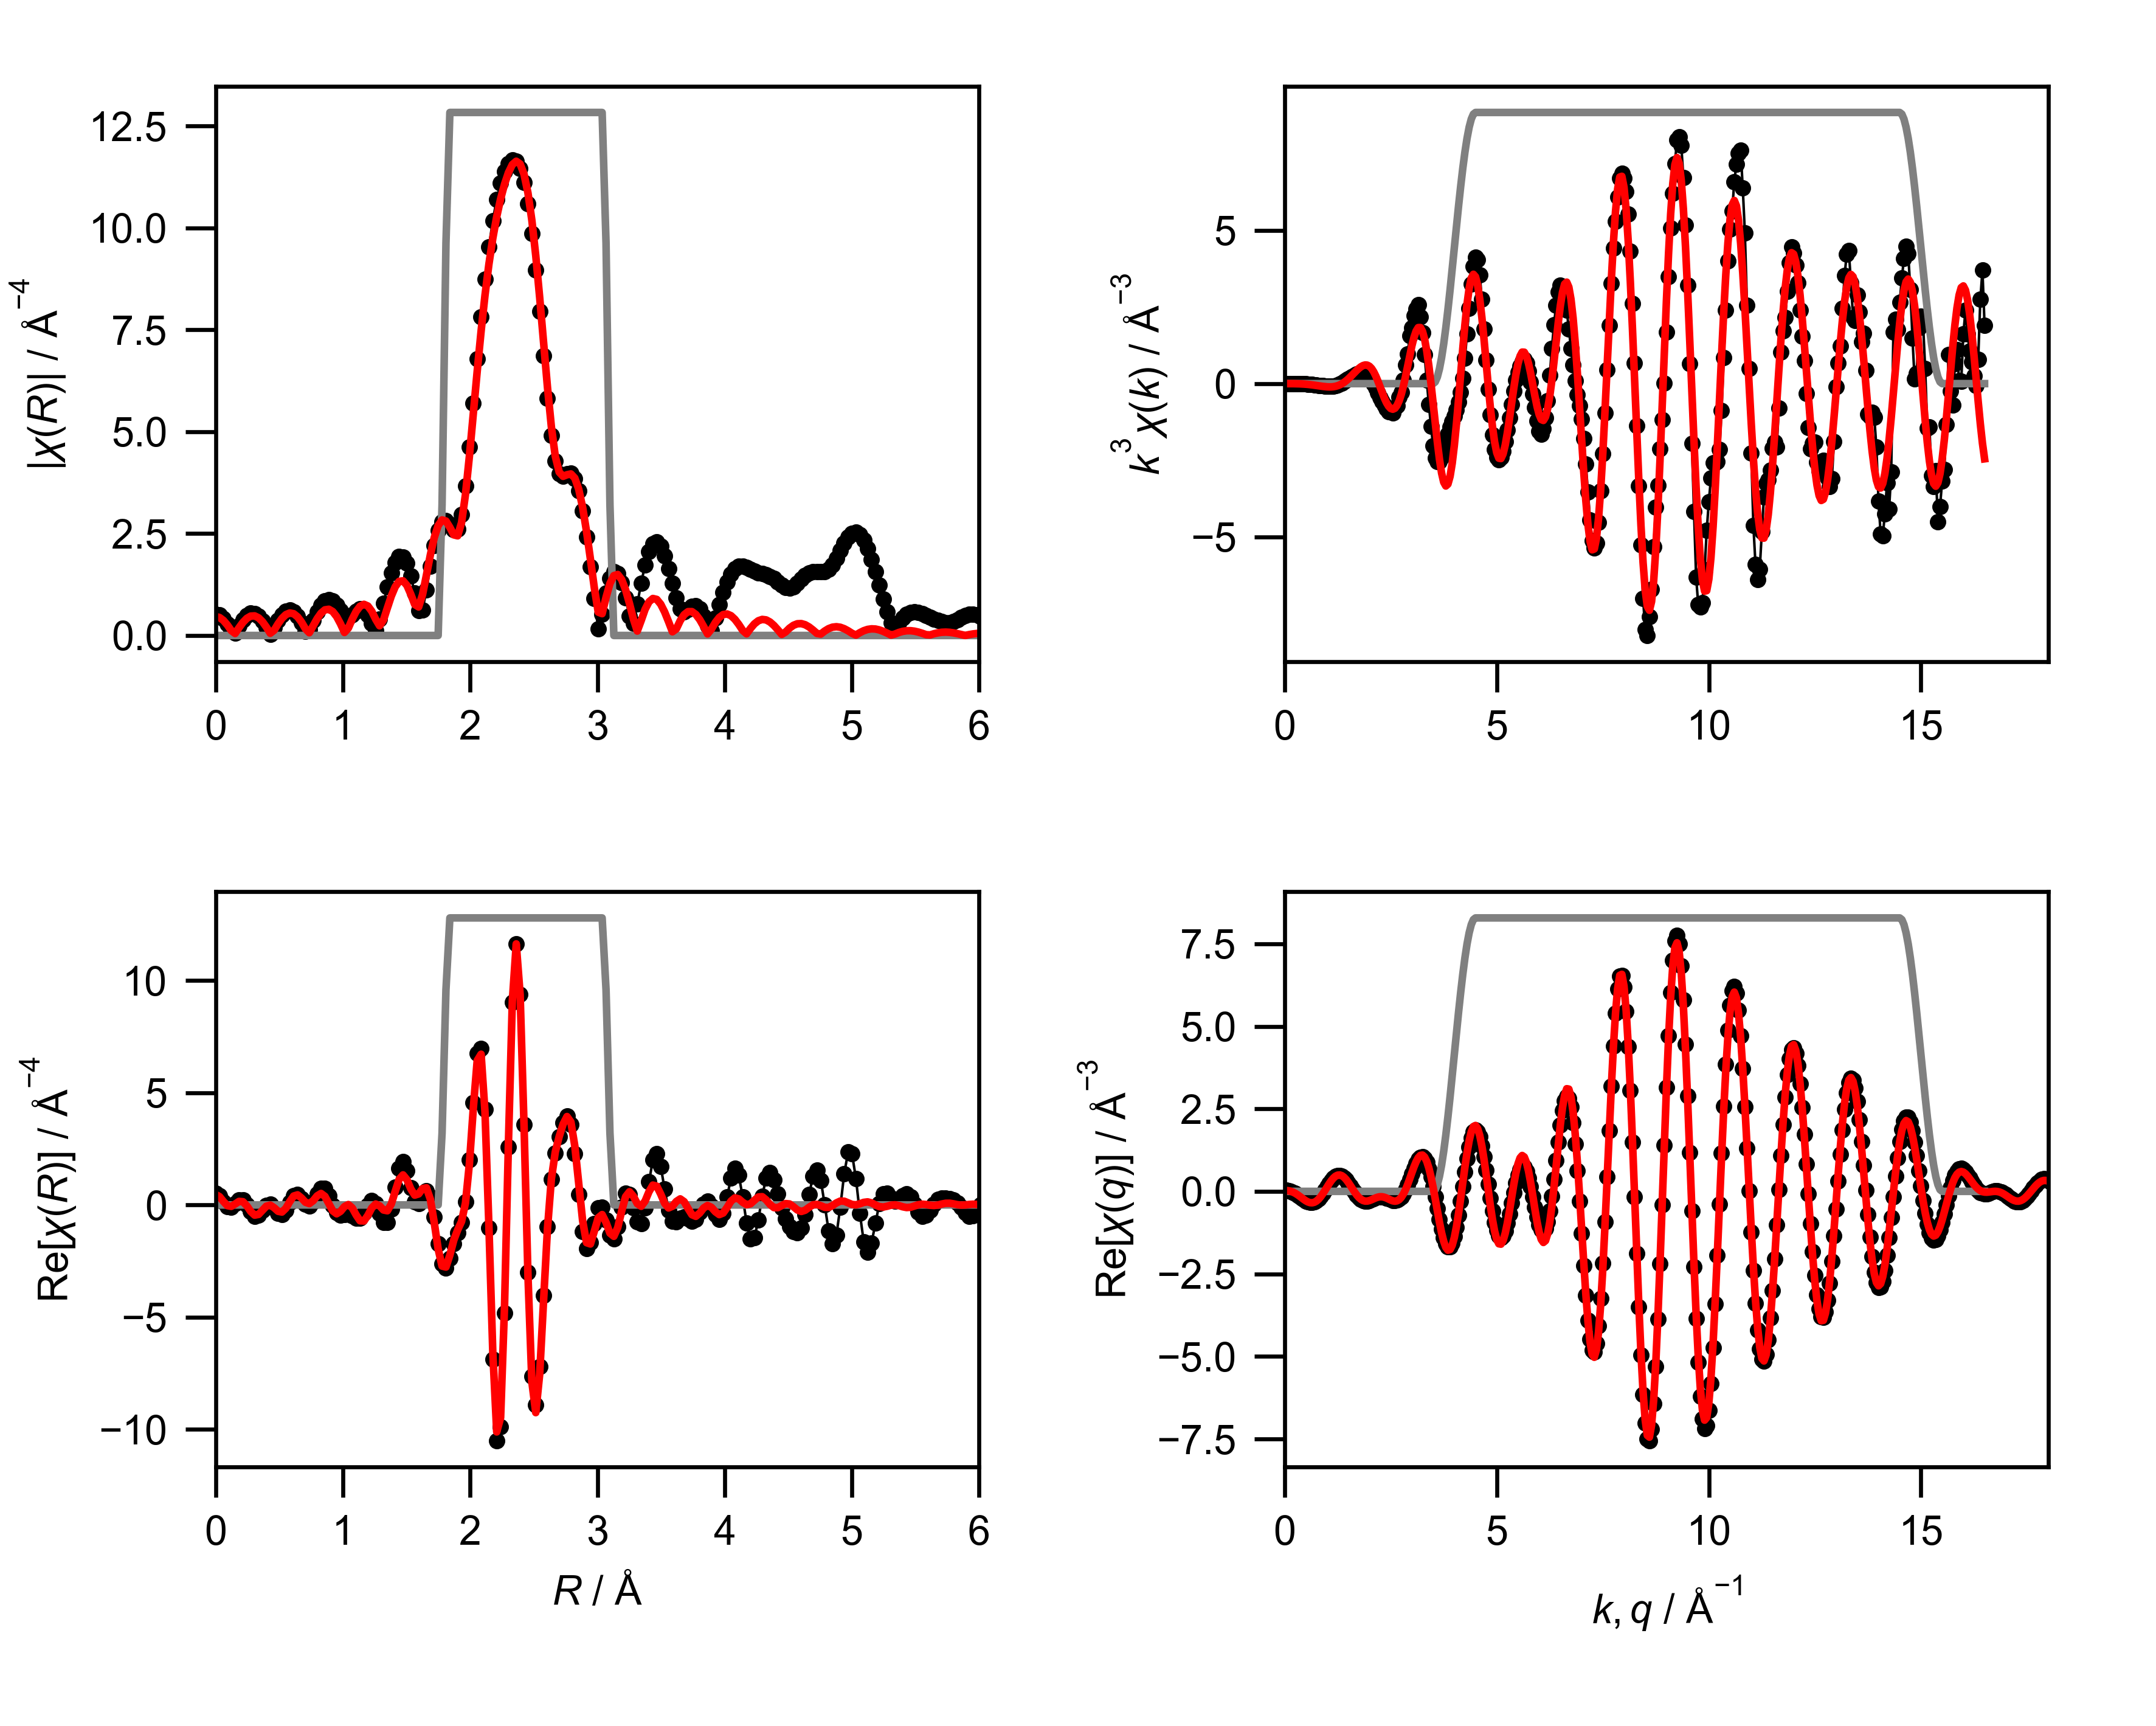

Source data for this figure (header and first rows):
mea_k, mea_chik, mea_k3chik, mea_r, mea_chir_mag, mea_chir_re, mea_chir_im, mea_q, mea_chiq_mag, mea_chiq_re, mea_chiq_im, fit_k, fit_chik, fit_k3chik, fit_r, fit_chir_mag, fit_chir_re, fit_chir_im, fit_q, fit_chiq_mag, fit_chiq_re, fit_chiq_im, win_k, win_r
0.0, 0.2103, 0.0, 0.0, 0.5279, 0.5279, 0.0, 0.0, 0.1249, 0.033, 0.1205, 0.0, -0.1572, -0.0, 0.0, 0.4661, 0.4661, 0.0, 0.0, 0.1205, 0.03062, 0.1166, 0.0, 0.0
0.05, 0.1889, 2.3615194851899762e-05, 0.03068, 0.4988, 0.4089, -0.2855, 0.05, 0.1357, 0.02602, 0.1331, 0.05, -0.1569, -1.961491388829552e-05, 0.03068, 0.4414, 0.3711, -0.239, 0.05, 0.1306, 0.02555, 0.1281, 0.0, 0.0
0.1, 0.1578, 0.0001578, 0.06136, 0.4146, 0.1407, -0.39, 0.1, 0.1494, 0.01397, 0.1488, 0.1, -0.1566, -0.0001566, 0.06136, 0.3696, 0.1551, -0.3356, 0.1, 0.1441, 0.01579, 0.1433, 0.0, 0.0
0.15, 0.1199, 0.0004046, 0.09204, 0.2846, -0.0807, -0.2729, 0.15, 0.1655, -0.004863, 0.1654, 0.15, -0.1561, -0.0005268, 0.09204, 0.2586, -0.02875, -0.257, 0.15, 0.1603, -0.0006356, 0.1603, 0.0, 0.0
0.2, 0.07831, 0.0006265, 0.1227, 0.124, -0.1061, -0.06429, 0.2, 0.1832, -0.03147, 0.1805, 0.2, -0.1552, -0.001242, 0.1227, 0.1214, -0.06325, -0.1036, 0.2, 0.1785, -0.02503, 0.1767, 0.0, 0.0
0.25, 0.03607, 0.0005636, 0.1534, 0.06432, 0.05016, 0.04027, 0.25, 0.202, -0.06592, 0.191, 0.25, -0.1539, -0.002405, 0.1534, 0.04912, 0.04136, -0.0265, 0.25, 0.198, -0.05775, 0.1894, 0.0, 0.0
0.3, -0.003783, -0.0001021, 0.1841, 0.2314, 0.2225, -0.06354, 0.3, 0.2217, -0.1073, 0.194, 0.3, -0.1532, -0.004136, 0.1841, 0.1901, 0.1575, -0.1064, 0.3, 0.2183, -0.09812, 0.1951, 0.0, 0.0
0.35, -0.03821, -0.001638, 0.2148, 0.3795, 0.2273, -0.3039, 0.35, 0.2417, -0.1536, 0.1867, 0.35, -0.1537, -0.006589, 0.2148, 0.3212, 0.144, -0.2871, 0.35, 0.2392, -0.1443, 0.1908, 0.0, 0.0
0.4, -0.06418, -0.004107, 0.2454, 0.4879, 0.01167, -0.4878, 0.4, 0.262, -0.2019, 0.1669, 0.4, -0.1541, -0.009862, 0.2454, 0.4202, -0.03865, -0.4184, 0.4, 0.2604, -0.1936, 0.1741, 0.0, 0.0
0.45, -0.07926, -0.007223, 0.2761, 0.5437, -0.3005, -0.4532, 0.45, 0.2822, -0.2486, 0.1335, 0.45, -0.1542, -0.01406, 0.2761, 0.4756, -0.292, -0.3754, 0.45, 0.2815, -0.2422, 0.1435, 0.0, 0.0
0.5, -0.08652, -0.01082, 0.3068, 0.5399, -0.5018, -0.1993, 0.5, 0.3022, -0.2896, 0.08624, 0.5, -0.154, -0.01925, 0.3068, 0.4807, -0.4535, -0.1592, 0.5, 0.3025, -0.286, 0.09846, 0.0, 0.0
0.55, -0.09182, -0.01528, 0.3375, 0.4758, -0.4631, 0.1093, 0.55, 0.3218, -0.3207, 0.02631, 0.55, -0.1532, -0.02549, 0.3375, 0.4339, -0.4222, 0.09969, 0.55, 0.323, -0.3206, 0.03985, 0.0, 0.0
0.6, -0.101, -0.02182, 0.3682, 0.3573, -0.235, 0.2692, 0.6, 0.3408, -0.3379, -0.0439, 0.6, -0.1518, -0.03279, 0.3682, 0.3392, -0.2385, 0.2411, 0.6, 0.343, -0.3417, -0.0301, 0.0, 0.0
0.65, -0.1041, -0.0286, 0.3988, 0.1969, -0.009388, 0.1966, 0.65, 0.3591, -0.3382, -0.1208, 0.65, -0.1496, -0.04109, 0.3988, 0.2061, -0.05302, 0.1992, 0.65, 0.3624, -0.3459, -0.1079, 0.0, 0.0
0.7, -0.1048, -0.03593, 0.4295, 0.03233, 0.03181, -0.005797, 0.7, 0.3767, -0.3193, -0.1998, 0.7, -0.1465, -0.05026, 0.4295, 0.05436, -0.008062, 0.05376, 0.7, 0.3809, -0.3307, -0.189, 0.0, 0.0
0.75, -0.1151, -0.04857, 0.4602, 0.1898, -0.1381, -0.1302, 0.75, 0.3933, -0.2803, -0.2758, 0.75, -0.1424, -0.06009, 0.4602, 0.1286, -0.1242, -0.03355, 0.75, 0.3984, -0.2947, -0.2682, 0.0, 0.0
0.8, -0.1136, -0.05814, 0.4909, 0.3673, -0.3661, -0.02929, 0.8, 0.4088, -0.2219, -0.3433, 0.8, -0.1372, -0.07026, 0.4909, 0.2864, -0.2819, 0.05061, 0.8, 0.4149, -0.2383, -0.3396, 0.0, 0.0
0.85, -0.1037, -0.06367, 0.5216, 0.5105, -0.4379, 0.2624, 0.85, 0.4232, -0.1462, -0.3971, 0.85, -0.1308, -0.08033, 0.5216, 0.4197, -0.3154, 0.2769, 0.85, 0.4302, -0.1635, -0.3979, 0.0, 0.0
0.9, -0.09754, -0.07111, 0.5522, 0.6019, -0.2482, 0.5483, 0.9, 0.4363, -0.05686, -0.4326, 0.9, -0.1231, -0.08975, 0.5522, 0.512, -0.1457, 0.4908, 0.9, 0.4441, -0.07372, -0.438, 0.0, 0.0
0.95, -0.09227, -0.07911, 0.5829, 0.6295, 0.1105, 0.6197, 0.95, 0.448, 0.04125, -0.4461, 0.95, -0.1141, -0.09784, 0.5829, 0.5519, 0.1512, 0.5307, 0.95, 0.4567, 0.02612, -0.456, 0.0, 0.0
1.0, -0.08646, -0.08646, 0.6136, 0.5878, 0.4128, 0.4184, 1.0, 0.4583, 0.1423, -0.4356, 1.0, -0.1038, -0.1038, 0.6136, 0.5334, 0.3977, 0.3554, 1.0, 0.4677, 0.1301, -0.4493, 0.0, 0.0
1.05, -0.06962, -0.0806, 0.6443, 0.4787, 0.4707, 0.08717, 1.05, 0.467, 0.2401, -0.4006, 1.05, -0.09218, -0.1067, 0.6443, 0.4568, 0.4498, 0.07946, 1.05, 0.4772, 0.2317, -0.4171, 0.0, 0.0
1.1, -0.06582, -0.0876, 0.675, 0.3116, 0.28, -0.1368, 1.1, 0.4741, 0.3281, -0.3422, 1.1, -0.07935, -0.1056, 0.675, 0.329, 0.3089, -0.1132, 1.1, 0.4849, 0.3244, -0.3605, 0.0, 0.0
1.15, -0.04994, -0.07595, 0.7056, 0.1066, 0.02595, -0.1034, 1.15, 0.4795, 0.4006, -0.2635, 1.15, -0.06539, -0.09945, 0.7056, 0.1651, 0.1208, -0.1125, 1.15, 0.4909, 0.4017, -0.2821, 0.0, 0.0
1.2, -0.03252, -0.0562, 0.7363, 0.1445, -0.05711, 0.1327, 1.2, 0.4831, 0.4526, -0.1689, 1.2, -0.05045, -0.08718, 0.7363, 0.06754, 0.06022, 0.03059, 1.2, 0.495, 0.4585, -0.1865, 0.0, 0.0
1.25, -0.01962, -0.03832, 0.767, 0.3744, 0.1328, 0.35, 1.25, 0.4848, 0.4806, -0.06411, 1.25, -0.03474, -0.06786, 0.767, 0.2381, 0.1897, 0.1439, 1.25, 0.4972, 0.4908, -0.07948, 0.0, 0.0
1.3, -0.004265, -0.00937, 0.7977, 0.5837, 0.4834, 0.3271, 1.3, 0.4846, 0.4826, 0.04439, 1.3, -0.01851, -0.04067, 0.7977, 0.411, 0.4046, 0.07217, 1.3, 0.4973, 0.4963, 0.03234, 0.0, 0.0
1.35, 0.009446, 0.02324, 0.8283, 0.7482, 0.7481, 0.01105, 1.35, 0.4825, 0.4587, 0.1498, 1.35, -0.002066, -0.005084, 0.8283, 0.5471, 0.5118, -0.1933, 1.35, 0.4955, 0.4747, 0.1418, 0.0, 0.0
1.4, 0.02455, 0.06736, 0.859, 0.8508, 0.7272, -0.4416, 1.4, 0.4784, 0.4105, 0.2455, 1.4, 0.01426, 0.03912, 0.859, 0.6284, 0.3827, -0.4984, 1.4, 0.4915, 0.4277, 0.2421, 0.0, 0.0
1.45, 0.03735, 0.1139, 0.8897, 0.8821, 0.4113, -0.7804, 1.45, 0.4722, 0.3418, 0.3258, 1.45, 0.03008, 0.09169, 0.8897, 0.6433, 0.06109, -0.6404, 1.45, 0.4853, 0.3588, 0.3269, 0.0, 0.0
1.5, 0.04469, 0.1508, 0.9204, 0.8418, -0.02174, -0.8415, 1.5, 0.464, 0.2572, 0.3861, 1.5, 0.04501, 0.1519, 0.9204, 0.5873, -0.2623, -0.5254, 1.5, 0.477, 0.2729, 0.3913, 0.0, 0.0
1.55, 0.05219, 0.1943, 0.9511, 0.741, -0.3477, -0.6544, 1.55, 0.4536, 0.163, 0.4233, 1.55, 0.05868, 0.2185, 0.9511, 0.4636, -0.3929, -0.2461, 1.55, 0.4666, 0.1762, 0.432, 0.0, 0.0
1.6, 0.0585, 0.2396, 0.9817, 0.6061, -0.4603, -0.3944, 1.6, 0.4412, 0.06553, 0.4363, 1.6, 0.07067, 0.2895, 0.9817, 0.2839, -0.2835, -0.01401, 1.6, 0.4539, 0.0756, 0.4475, 0.0, 0.0
1.65, 0.06102, 0.2741, 1.012, 0.4859, -0.4291, -0.2281, 1.65, 0.4268, -0.02869, 0.4258, 1.65, 0.08059, 0.362, 1.012, 0.07401, -0.07388, 0.004434, 1.65, 0.439, -0.02218, 0.4384, 0.0, 0.0
1.7, 0.06293, 0.3092, 1.043, 0.4482, -0.4096, -0.1818, 1.7, 0.4103, -0.1137, 0.3942, 1.7, 0.08806, 0.4327, 1.043, 0.1801, 0.0178, -0.1792, 1.7, 0.422, -0.1108, 0.4072, 0.0, 0.0
1.75, 0.06289, 0.337, 1.074, 0.5082, -0.4881, -0.1415, 1.75, 0.3918, -0.1848, 0.3455, 1.75, 0.09277, 0.4972, 1.074, 0.4026, -0.1315, -0.3805, 1.75, 0.4028, -0.1852, 0.3578, 0.0, 0.0
1.8, 0.05576, 0.3252, 1.104, 0.5973, -0.597, 0.01827, 1.8, 0.3714, -0.2384, 0.2848, 1.8, 0.0945, 0.5511, 1.104, 0.59, -0.4465, -0.3858, 1.8, 0.3817, -0.2415, 0.2956, 0.0, 0.0
1.85, 0.0509, 0.3223, 1.135, 0.6487, -0.5794, 0.2919, 1.85, 0.3493, -0.2729, 0.2179, 1.85, 0.09316, 0.5898, 1.135, 0.7169, -0.706, -0.1242, 1.85, 0.3587, -0.278, 0.2266, 0.0, 0.0
1.9, 0.0463, 0.3176, 1.166, 0.6248, -0.3493, 0.518, 1.9, 0.3256, -0.2886, 0.1507, 1.9, 0.08873, 0.6086, 1.166, 0.7645, -0.7154, 0.2694, 1.9, 0.3339, -0.2947, 0.157, 0.0, 0.0
1.95, 0.03796, 0.2814, 1.197, 0.5089, -0.009208, 0.5088, 1.95, 0.3005, -0.2872, 0.08841, 1.95, 0.08125, 0.6024, 1.197, 0.7229, -0.4626, 0.5554, 1.95, 0.3077, -0.2935, 0.09253, 0.0, 0.0
2.0, 0.02808, 0.2246, 1.227, 0.3037, 0.1944, 0.2332, 2.0, 0.2746, -0.2723, 0.03549, 2.0, 0.07075, 0.566, 1.227, 0.5936, -0.1323, 0.5787, 2.0, 0.2805, -0.278, 0.03777, 0.0, 0.0
2.05, 0.01734, 0.1494, 1.258, 0.1215, 0.06236, -0.1042, 2.05, 0.2484, -0.2484, -0.005149, 2.05, 0.05741, 0.4946, 1.258, 0.3982, 0.0402, 0.3961, 2.05, 0.253, -0.253, -0.004089, 0.0, 0.0
2.1, 0.0001071, 0.0009915, 1.289, 0.4062, -0.3634, -0.1815, 2.1, 0.2229, -0.2206, -0.03229, 2.1, 0.04178, 0.3869, 1.289, 0.2379, -0.03657, 0.235, 2.1, 0.2261, -0.2238, -0.03169, 0.0, 0.0
2.15, -0.01486, -0.1477, 1.319, 0.7957, -0.7713, 0.1953, 2.15, 0.1996, -0.1941, -0.04652, 2.15, 0.02477, 0.2462, 1.319, 0.381, -0.2249, 0.3075, 2.15, 0.2014, -0.1961, -0.04561, 0.0, 0.0
2.2, -0.02865, -0.3051, 1.35, 1.186, -0.7714, 0.9004, 2.2, 0.1806, -0.1735, -0.05016, 2.2, 0.007448, 0.0793, 1.35, 0.6761, -0.2584, 0.6247, 2.2, 0.1813, -0.1748, -0.04829, 0.0, 0.0
2.25, -0.04022, -0.4582, 1.381, 1.531, -0.1846, 1.52, 2.25, 0.169, -0.1623, -0.04703, 2.25, -0.009159, -0.1043, 1.381, 0.9654, 0.04193, 0.9645, 2.25, 0.1693, -0.1636, -0.04376, 0.0, 0.0
2.3, -0.04781, -0.5817, 1.411, 1.791, 0.7846, 1.61, 2.3, 0.1678, -0.1625, -0.042, 2.3, -0.02401, -0.2921, 1.411, 1.194, 0.6052, 1.029, 2.3, 0.1688, -0.1646, -0.03722, 0.0, 0.0
2.35, -0.05349, -0.6942, 1.442, 1.931, 1.643, 1.015, 2.35, 0.1787, -0.1741, -0.04042, 2.35, -0.03612, -0.4687, 1.442, 1.327, 1.139, 0.6809, 2.35, 0.1813, -0.178, -0.03441, 0.0, 0.0
2.4, -0.05894, -0.8148, 1.473, 1.928, 1.928, 0.002571, 2.4, 0.2009, -0.1952, -0.04753, 2.4, -0.04482, -0.6196, 1.473, 1.341, 1.339, 0.06316, 2.4, 0.2059, -0.2018, -0.04097, 0.0, 0.0
2.45, -0.06291, -0.9252, 1.503, 1.769, 1.525, -0.8966, 2.45, 0.2323, -0.2222, -0.06778, 2.45, -0.05004, -0.7359, 1.503, 1.229, 1.126, -0.4917, 2.45, 0.2399, -0.2319, -0.06169, 0.0, 0.0
2.5, -0.05732, -0.8956, 1.534, 1.461, 0.7562, -1.25, 2.5, 0.2704, -0.2495, -0.1042, 2.5, -0.05187, -0.8105, 1.534, 1.009, 0.7119, -0.7157, 2.5, 0.2809, -0.2626, -0.09987, 0.0, 0.0
2.55, -0.05732, -0.9505, 1.565, 1.038, 0.1488, -1.027, 2.55, 0.3136, -0.2709, -0.1579, 2.55, -0.05039, -0.8355, 1.565, 0.7596, 0.4375, -0.6209, 2.55, 0.327, -0.287, -0.1568, 0.0, 0.0
2.6, -0.04573, -0.8038, 1.595, 0.6124, 0.04894, -0.6105, 2.6, 0.3604, -0.2793, -0.2278, 2.6, -0.04574, -0.804, 1.595, 0.7001, 0.4911, -0.4989, 2.6, 0.3769, -0.2976, -0.2312, 0.0, 0.0
2.65, -0.03828, -0.7123, 1.626, 0.6198, 0.3632, -0.5022, 2.65, 0.4102, -0.2681, -0.3104, 2.65, -0.03828, -0.7124, 1.626, 1.002, 0.7303, -0.6865, 2.65, 0.4297, -0.2874, -0.3195, 0.0, 0.0
2.7, -0.02245, -0.4419, 1.657, 1.123, 0.6275, -0.9313, 2.7, 0.4622, -0.2319, -0.3999, 2.7, -0.02844, -0.5599, 1.657, 1.482, 0.7649, -1.269, 2.7, 0.4848, -0.2502, -0.4153, 0.0, 0.0
2.75, -0.01316, -0.2737, 1.687, 1.698, 0.3633, -1.658, 2.75, 0.5161, -0.1666, -0.4884, 2.75, -0.01673, -0.348, 1.687, 1.976, 0.2565, -1.959, 2.75, 0.5418, -0.1819, -0.5104, 0.0, 0.0
2.8, 0.00488, 0.1071, 1.718, 2.204, -0.5439, -2.136, 2.8, 0.5714, -0.07111, -0.5669, 2.8, -0.003723, -0.08173, 1.718, 2.399, -0.7873, -2.266, 2.8, 0.6004, -0.08107, -0.5949, 0.0, 0.0
2.85, 0.02596, 0.601, 1.749, 2.58, -1.733, -1.911, 2.85, 0.6278, 0.05325, -0.6256, 2.85, 0.009891, 0.229, 1.749, 2.696, -1.963, -1.849, 2.85, 0.6601, 0.05075, -0.6582, 0.0, 0.0
2.9, 0.03961, 0.9659, 1.779, 2.789, -2.618, -0.9598, 2.9, 0.6852, 0.2019, -0.6548, 2.9, 0.02326, 0.5672, 1.779, 2.835, -2.724, -0.783, 2.9, 0.7208, 0.2087, -0.69, 0.0, 0.25
2.95, 0.06059, 1.555, 1.81, 2.825, -2.81, 0.2971, 2.95, 0.7432, 0.3673, -0.6461, 2.95, 0.03547, 0.9106, 1.81, 2.808, -2.767, 0.4762, 2.95, 0.7823, 0.3845, -0.6812, 0.0, 0.75
... 541 more rows
